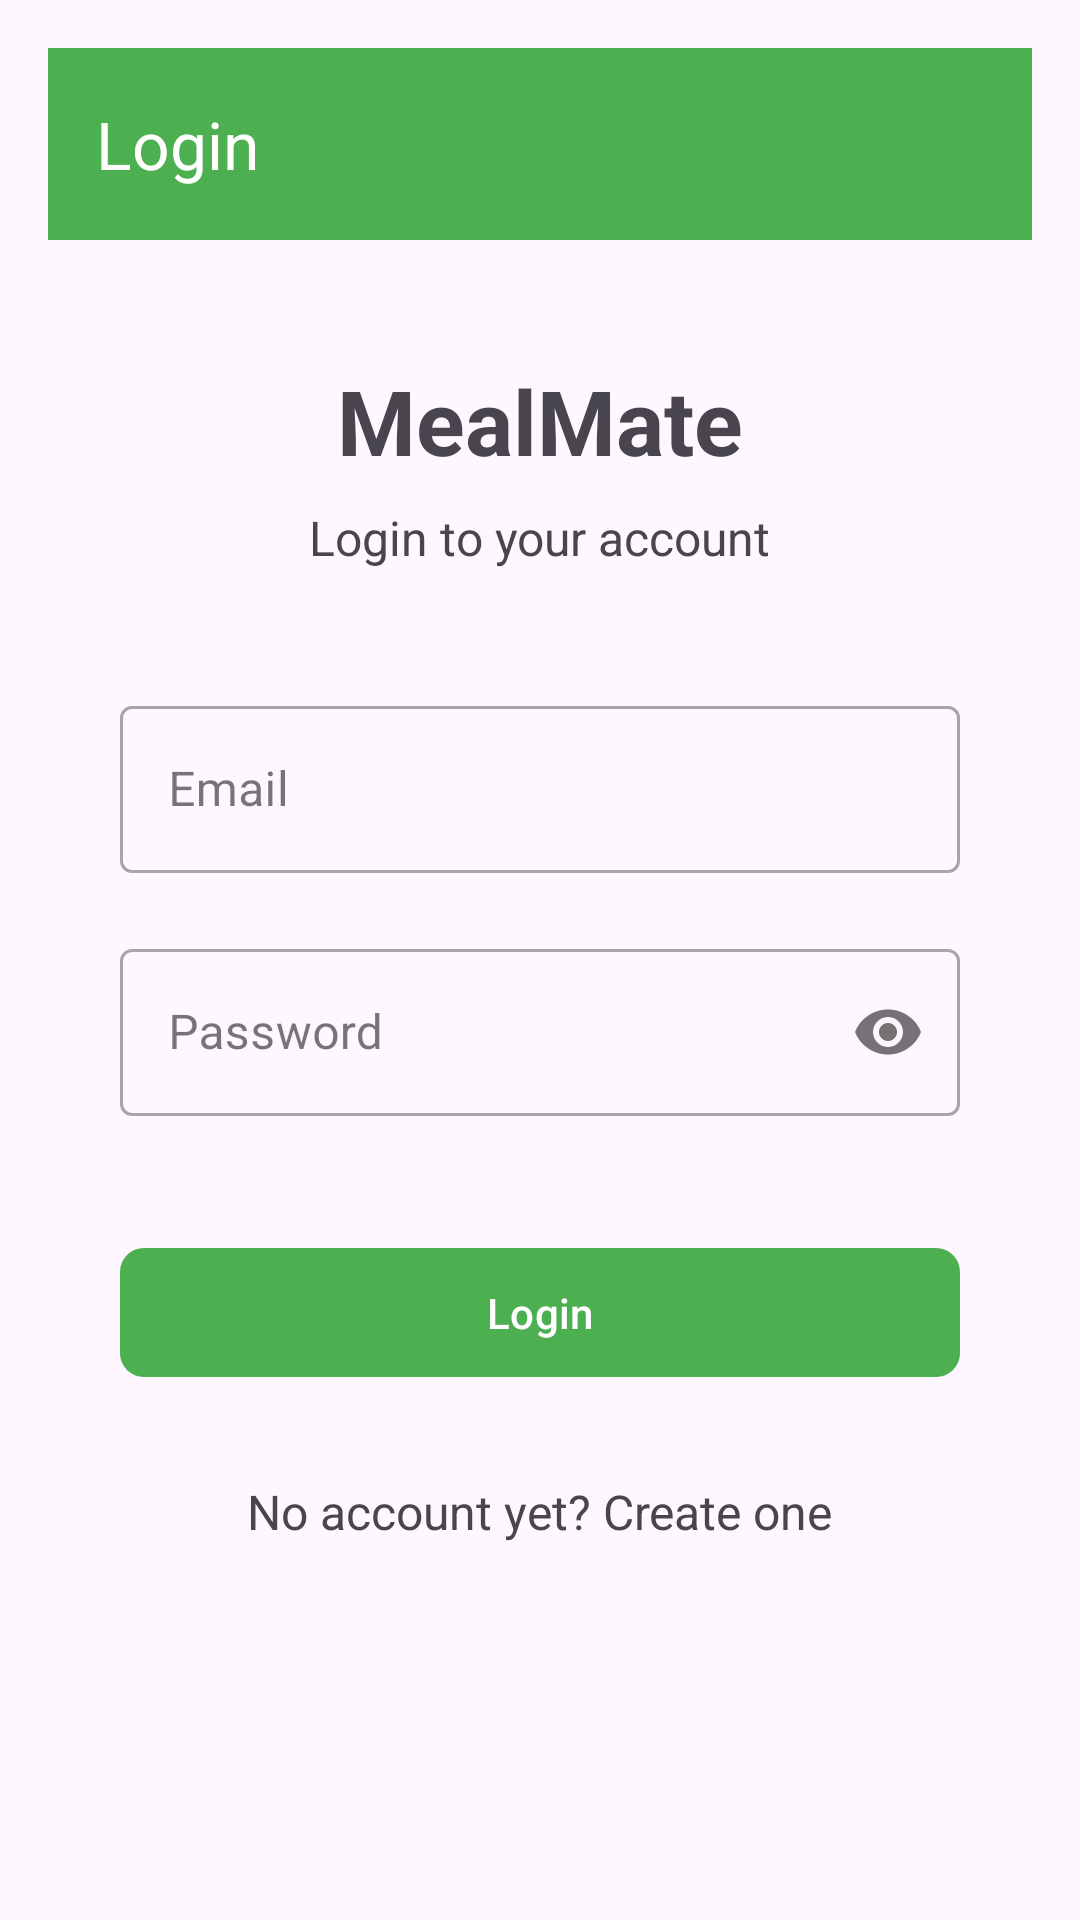

The Android layout XML behind this screen, and the referenced resources:
<!-- AndroidManifest.xml: activity theme Theme.MealMate.NoActionBar -->
<!-- res/layout/activity_login.xml -->
<?xml version="1.0" encoding="utf-8"?>
<androidx.constraintlayout.widget.ConstraintLayout xmlns:android="http://schemas.android.com/apk/res/android"
    xmlns:app="http://schemas.android.com/apk/res-auto"
    xmlns:tools="http://schemas.android.com/tools"
    android:layout_width="match_parent"
    android:layout_height="match_parent"
    android:padding="16dp"
    tools:context=".activities.LoginActivity">

    <com.google.android.material.appbar.AppBarLayout
        android:id="@+id/appBarLayout"
        android:layout_width="match_parent"
        android:layout_height="wrap_content"
        app:layout_constraintEnd_toEndOf="parent"
        app:layout_constraintStart_toStartOf="parent"
        app:layout_constraintTop_toTopOf="parent">

        <com.google.android.material.appbar.MaterialToolbar
            android:id="@+id/toolbar"
            android:layout_width="match_parent"
            android:layout_height="?attr/actionBarSize"
            android:background="?attr/colorPrimary"
            app:title="@string/login"
            app:titleTextColor="@android:color/white" />

    </com.google.android.material.appbar.AppBarLayout>

    <TextView
        android:id="@+id/textViewLoginTitle"
        android:layout_width="wrap_content"
        android:layout_height="wrap_content"
        android:layout_marginTop="40dp"
        android:text="@string/app_name"
        android:textSize="30sp"
        android:textStyle="bold"
        app:layout_constraintEnd_toEndOf="parent"
        app:layout_constraintStart_toStartOf="parent"
        app:layout_constraintTop_toBottomOf="@+id/appBarLayout" />

    <TextView
        android:id="@+id/textViewLoginSubtitle"
        android:layout_width="wrap_content"
        android:layout_height="wrap_content"
        android:layout_marginTop="8dp"
        android:text="@string/login_subtitle"
        android:textSize="16sp"
        app:layout_constraintEnd_toEndOf="parent"
        app:layout_constraintStart_toStartOf="parent"
        app:layout_constraintTop_toBottomOf="@+id/textViewLoginTitle" />

    <com.google.android.material.textfield.TextInputLayout
        android:id="@+id/textInputLayoutEmail"
        style="@style/Widget.MaterialComponents.TextInputLayout.OutlinedBox"
        android:layout_width="match_parent"
        android:layout_height="wrap_content"
        android:layout_marginStart="24dp"
        android:layout_marginTop="40dp"
        android:layout_marginEnd="24dp"
        app:layout_constraintEnd_toEndOf="parent"
        app:layout_constraintStart_toStartOf="parent"
        app:layout_constraintTop_toBottomOf="@+id/textViewLoginSubtitle">

        <com.google.android.material.textfield.TextInputEditText
            android:id="@+id/textInputEditTextEmail"
            android:layout_width="match_parent"
            android:layout_height="wrap_content"
            android:hint="@string/email"
            android:inputType="textEmailAddress"
            android:maxLines="1"
            android:textSize="16sp" />
    </com.google.android.material.textfield.TextInputLayout>

    <com.google.android.material.textfield.TextInputLayout
        android:id="@+id/textInputLayoutPassword"
        style="@style/Widget.MaterialComponents.TextInputLayout.OutlinedBox"
        android:layout_width="match_parent"
        android:layout_height="wrap_content"
        android:layout_marginStart="24dp"
        android:layout_marginTop="20dp"
        android:layout_marginEnd="24dp"
        app:layout_constraintEnd_toEndOf="parent"
        app:layout_constraintStart_toStartOf="parent"
        app:layout_constraintTop_toBottomOf="@+id/textInputLayoutEmail"
        app:passwordToggleEnabled="true">

        <com.google.android.material.textfield.TextInputEditText
            android:id="@+id/textInputEditTextPassword"
            android:layout_width="match_parent"
            android:layout_height="wrap_content"
            android:hint="@string/password"
            android:inputType="textPassword"
            android:maxLines="1"
            android:textSize="16sp" />
    </com.google.android.material.textfield.TextInputLayout>

    <com.google.android.material.button.MaterialButton
        android:id="@+id/appCompatButtonLogin"
        android:layout_width="match_parent"
        android:layout_height="wrap_content"
        android:layout_marginStart="24dp"
        android:layout_marginTop="40dp"
        android:layout_marginEnd="24dp"
        android:padding="12dp"
        android:text="@string/login"
        android:textColor="@android:color/white"
        app:cornerRadius="8dp"
        app:layout_constraintEnd_toEndOf="parent"
        app:layout_constraintStart_toStartOf="parent"
        app:layout_constraintTop_toBottomOf="@+id/textInputLayoutPassword" />

    <TextView
        android:id="@+id/textViewLinkRegister"
        android:layout_width="wrap_content"
        android:layout_height="wrap_content"
        android:layout_marginTop="30dp"
        android:text="@string/no_account"
        android:textSize="16sp"
        app:layout_constraintEnd_toEndOf="parent"
        app:layout_constraintStart_toStartOf="parent"
        app:layout_constraintTop_toBottomOf="@+id/appCompatButtonLogin" />

    <com.google.android.material.progressindicator.CircularProgressIndicator
        android:id="@+id/progressIndicator"
        android:layout_width="wrap_content"
        android:layout_height="wrap_content"
        android:indeterminate="true"
        android:visibility="gone"
        app:layout_constraintBottom_toBottomOf="parent"
        app:layout_constraintEnd_toEndOf="parent"
        app:layout_constraintStart_toStartOf="parent"
        app:layout_constraintTop_toTopOf="parent" />

</androidx.constraintlayout.widget.ConstraintLayout>
<!-- resources referenced by this layout -->
<resources>
  <string name="app_name">MealMate</string>
  <string name="email">Email</string>
  <string name="login">Login</string>
  <string name="login_subtitle">Login to your account</string>
  <string name="no_account">No account yet? Create one</string>
  <string name="password">Password</string>
  <style name="Theme.MealMate.NoActionBar">
          <item name="windowActionBar">false</item>
          <item name="windowNoTitle">true</item>
          <item name="android:windowFullscreen">true</item>
      </style>
</resources>
